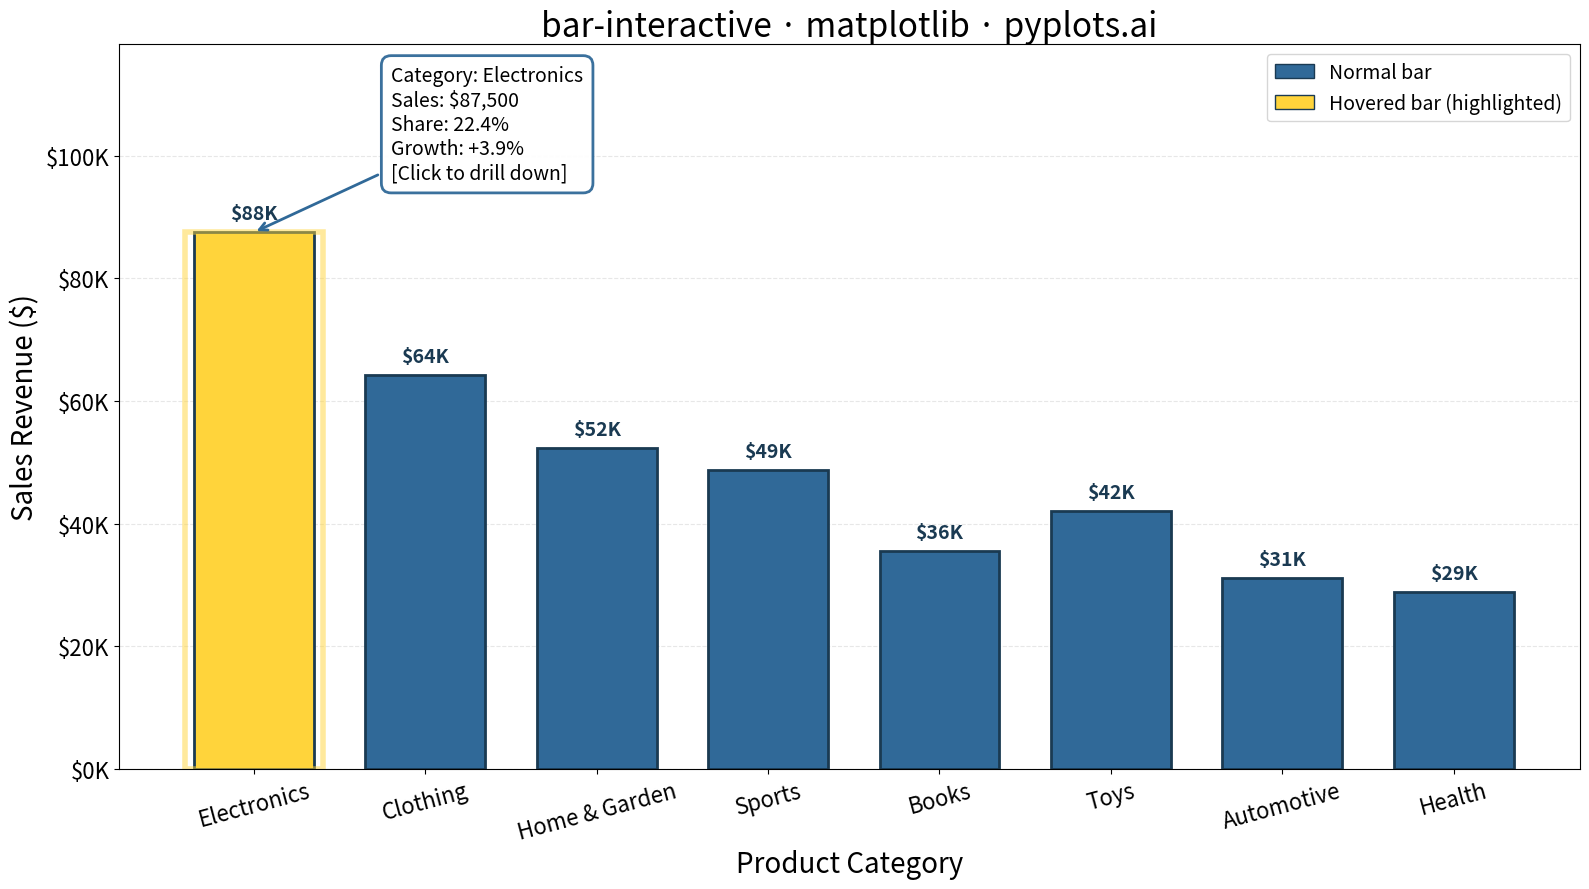

This chart was generated by the following Python code:
"""pyplots.ai
bar-interactive: Interactive Bar Chart with Hover and Click
Library: matplotlib | Python 3.13
Quality: pending | Created: 2026-01-07
"""

import matplotlib.pyplot as plt
import numpy as np
from matplotlib.patches import Rectangle


# Data - Product sales with hover/click details
np.random.seed(42)
categories = ["Electronics", "Clothing", "Home & Garden", "Sports", "Books", "Toys", "Automotive", "Health"]
values = np.array([87500, 64200, 52300, 48700, 35600, 42100, 31200, 28900])
percentages = values / values.sum() * 100
prev_values = values * (0.85 + np.random.rand(len(categories)) * 0.3)
growth = ((values - prev_values) / prev_values * 100).round(1)

# Create figure
fig, ax = plt.subplots(figsize=(16, 9))

# Colors - Python Blue as primary, highlighted bar in different color
colors = ["#306998"] * len(categories)
highlight_idx = 0  # Simulating hover on first bar
colors[highlight_idx] = "#FFD43B"  # Python Yellow for highlighted bar

# Create bars with edge styling for definition
bars = ax.bar(categories, values, color=colors, edgecolor="#1a3a52", linewidth=2, width=0.7)

# Add hover tooltip annotation for the highlighted bar (demonstrating interactivity)
tooltip_x = highlight_idx
tooltip_y = values[highlight_idx]
tooltip_text = (
    f"Category: {categories[highlight_idx]}\n"
    f"Sales: ${values[highlight_idx]:,}\n"
    f"Share: {percentages[highlight_idx]:.1f}%\n"
    f"Growth: {'+' if growth[highlight_idx] > 0 else ''}{growth[highlight_idx]}%\n"
    f"[Click to drill down]"
)

# Create tooltip box
bbox_props = {"boxstyle": "round,pad=0.5", "facecolor": "white", "edgecolor": "#306998", "linewidth": 2, "alpha": 0.95}
ax.annotate(
    tooltip_text,
    xy=(tooltip_x, tooltip_y),
    xytext=(tooltip_x + 0.8, tooltip_y + 8000),
    fontsize=14,
    ha="left",
    va="bottom",
    bbox=bbox_props,
    arrowprops={"arrowstyle": "->", "color": "#306998", "lw": 2},
)

# Add value labels on top of each bar
for bar, val in zip(bars, values, strict=True):
    height = bar.get_height()
    ax.text(
        bar.get_x() + bar.get_width() / 2,
        height + 1500,
        f"${val / 1000:.0f}K",
        ha="center",
        va="bottom",
        fontsize=14,
        fontweight="bold",
        color="#1a3a52",
    )

# Highlight effect - add subtle glow to highlighted bar
highlight_bar = bars[highlight_idx]
glow = Rectangle(
    (highlight_bar.get_x() - 0.05, 0),
    highlight_bar.get_width() + 0.1,
    highlight_bar.get_height(),
    facecolor="none",
    edgecolor="#FFD43B",
    linewidth=4,
    alpha=0.5,
)
ax.add_patch(glow)

# Styling
ax.set_xlabel("Product Category", fontsize=20)
ax.set_ylabel("Sales Revenue ($)", fontsize=20)
ax.set_title("bar-interactive · matplotlib · pyplots.ai", fontsize=24)
ax.tick_params(axis="both", labelsize=16)
ax.tick_params(axis="x", rotation=15)

# Format y-axis with dollar amounts
ax.yaxis.set_major_formatter(plt.FuncFormatter(lambda x, p: f"${x / 1000:.0f}K"))

# Grid
ax.grid(True, alpha=0.3, linestyle="--", axis="y")
ax.set_axisbelow(True)

# Set y-axis limit to accommodate annotations
ax.set_ylim(0, max(values) * 1.35)

# Add legend explaining the interaction
legend_elements = [
    plt.Rectangle((0, 0), 1, 1, facecolor="#306998", edgecolor="#1a3a52", label="Normal bar"),
    plt.Rectangle((0, 0), 1, 1, facecolor="#FFD43B", edgecolor="#1a3a52", label="Hovered bar (highlighted)"),
]
ax.legend(handles=legend_elements, loc="upper right", fontsize=14)

plt.tight_layout()
plt.savefig("plot.png", dpi=300, bbox_inches="tight")
